pico-8 play session: hold ← + tap ❎

[t = 1 s] hold ← ~1s, tap ❎ ~2×
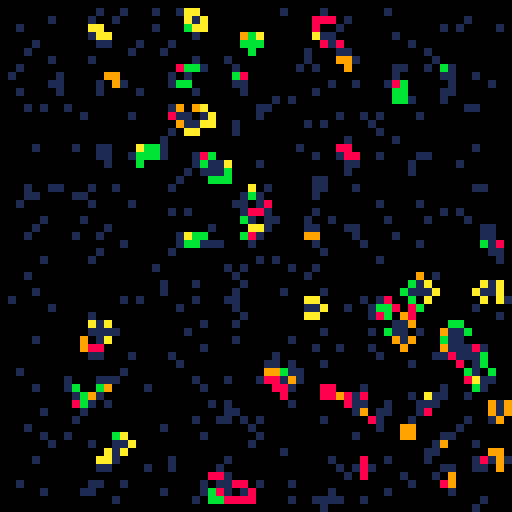
[t = 2 s] hold ← ~2s, tap ❎ ~4×
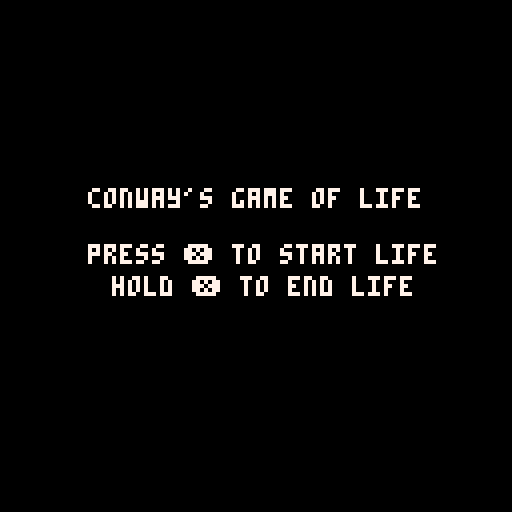
[t = 6 s] hold ← ~6s, tap ❎ ~10×
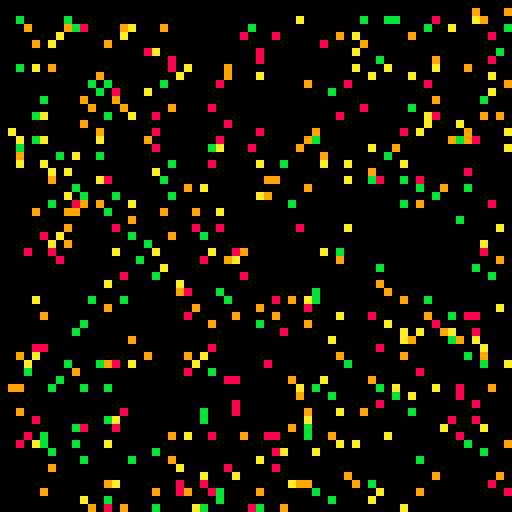

pico-8 cartridge
version 29
__lua__
--conway's game of life
-- [redacted]

debug_mode=false

--global vars
all_cells={}
living_cells={}
dying_cells={}

cell_colors={}

max_x = 64
max_y = 64

cell_size = 2

initial_cells = 500

update_time = 0.05

life_color=8
dead_color=1

life_colors={8,9,10,11}

updating=false
drawing=false

-->8
--menu
function _init() menu_init() end

function menu_init()
	_update=menu_update
	_draw=menu_draw
end

function menu_update()
	if (btnp(❎)) game_init() --play the game
end

title_label = "conway's game of life"
start_label = "press ❎ to start life"
instruction_label = "hold ❎ to end life"
function menu_draw()
	cls()
	print(title_label,hcenter(title_label),47,7)
	print(start_label,hcenter(start_label),61,7)
	print(instruction_label, hcenter(instruction_label),69,7)
end
-->8
--life

function game_init()
	_update=game_update
	_draw=game_draw

	cls()

	last_update=time()

	all_cells={}
	living_cells={}
	dying_cells={}
	cell_colors={}

	for i=1,max_x do
		cell_colors[i]={}
		for j=1,max_y do
			log("creating cell for " .. i .. "," .. j)
			local cell={}
			cell.x=i
			cell.y=j
			cell_colors[i][j]=rndb(8,11)
			add(all_cells,cell)
		end
	end
	
	--mark some random cells as alive
	log("creating random living cells")
	for i=1,initial_cells do
		add(living_cells,{x=rndb(1,max_x),y=rndb(1,max_y)})
	end
end

function game_update()
	if btnp(❎) then
		menu_init()
	elseif (not drawing) and (time()-last_update > update_time) then
		update_life()
		last_update=time()
	end
end

function game_draw()
	draw_life()
end

function draw_life()
	if (not updating) and ((not last_draw) or (time()-last_draw > update_time)) then
		drawing=true

		--draw living cells
		for c in all(living_cells) do
			rect(c.x*2,c.y*2+1,c.x*2+1,c.y*2,cell_colors[c.x][c.y])
		end

		-- draw dead cells
		for c in all(dying_cells) do
			rect(c.x*2,c.y*2+1,c.x*2+1,c.y*2,dead_color)
		end

		last_draw=time()
		drawing=false
	end
end

function update_life()
	updating=true

	living_cells={}
	dying_cells={}
	for cell in all(all_cells) do
		l_cells=0
		l_colors={}
		--create neighbor coords
		n={}
		add(n,{x=cell.x,y=inc(cell.y)})
		add(n,{x=cell.x,y=dcr(cell.y)})
		add(n,{x=inc(cell.x),y=cell.y})
		add(n,{x=dcr(cell.x),y=cell.y})
		add(n,{x=dcr(cell.x),y=dcr(cell.y)})
		add(n,{x=inc(cell.x),y=inc(cell.y)})
		add(n,{x=dcr(cell.x),y=inc(cell.y)})
		add(n,{x=inc(cell.x),y=dcr(cell.y)})
		for nc in all(n) do
			if alive(nc.x,nc.y) then
				l_cells+=1
				add(l_colors,cell_colors[nc.x][nc.y])
			end
		end
		log("cell (" .. cell.x .. "," .. cell.y .. ") living neighbors: " .. l_cells)
		if alive(cell.x,cell.y) then
			if (l_cells>3 or l_cells<2) then
				add(dying_cells,cell)
			else
				cell_colors[cell.x][cell.y]=l_colors[rndb(1,#l_colors)]
				add(living_cells,cell)
			end
		elseif l_cells == 3 then
			cell_colors[cell.x][cell.y]=l_colors[rndb(1,#l_colors)]
			add(living_cells,cell)
		end
	end

	updating=false
end

-->8
--utils

function alive(x,y)
	local color=pget(x*2,y*2)
	return color==8 or color==9 or color==10 or color==11
end

function hcenter(string)
	return 64-#string*2
end

function rndb(low,high)
	return flr(rnd(high-low+1)+low)
end

function log(string)
	if (debug_mode) printh(string)
end


function inc(z)
	local value=z+1
	if (value>max_y) return 1
	return value
end

function dcr(z)
	local value=z-1
	if (value<1) return max_y
	return value
end
__gfx__
00000000000000000000000000000000000000000000000000000000000000000000000000000000000000000000000000000000000000000000000000000000
00000000000000000000000000000000000000000000000000000000000000000000000000000000000000000000000000000000000000000000000000000000
00700700000000000000000000000000000000000000000000000000000000000000000000000000000000000000000000000000000000000000000000000000
00077000000000000000000000000000000000000000000000000000000000000000000000000000000000000000000000000000000000000000000000000000
00077000000000000000000000000000000000000000000000000000000000000000000000000000000000000000000000000000000000000000000000000000
00700700000000000000000000000000000000000000000000000000000000000000000000000000000000000000000000000000000000000000000000000000
